Labelled photos from "初赛数据集包含训练集和测试集输入", an image-classification folder in LDT-von/ihc-virtual-stain. The possible labels are: DAPI, HLA-DR, Vimentin.

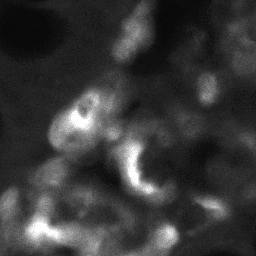
Label: HLA-DR

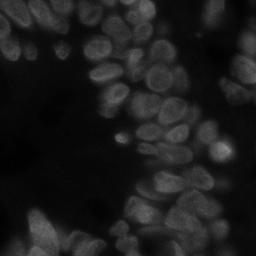
Label: DAPI

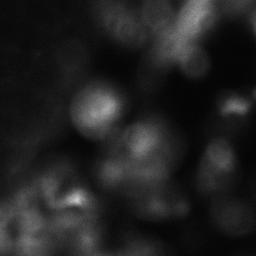
Label: Vimentin

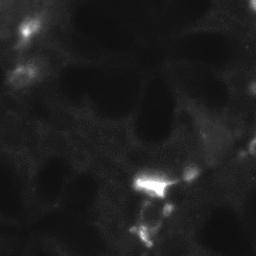
Label: HLA-DR

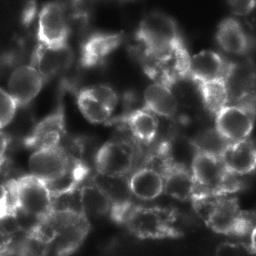
Label: Vimentin

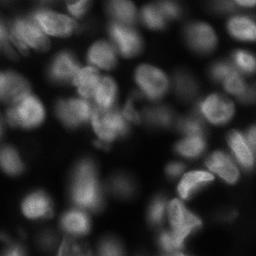
Label: DAPI
